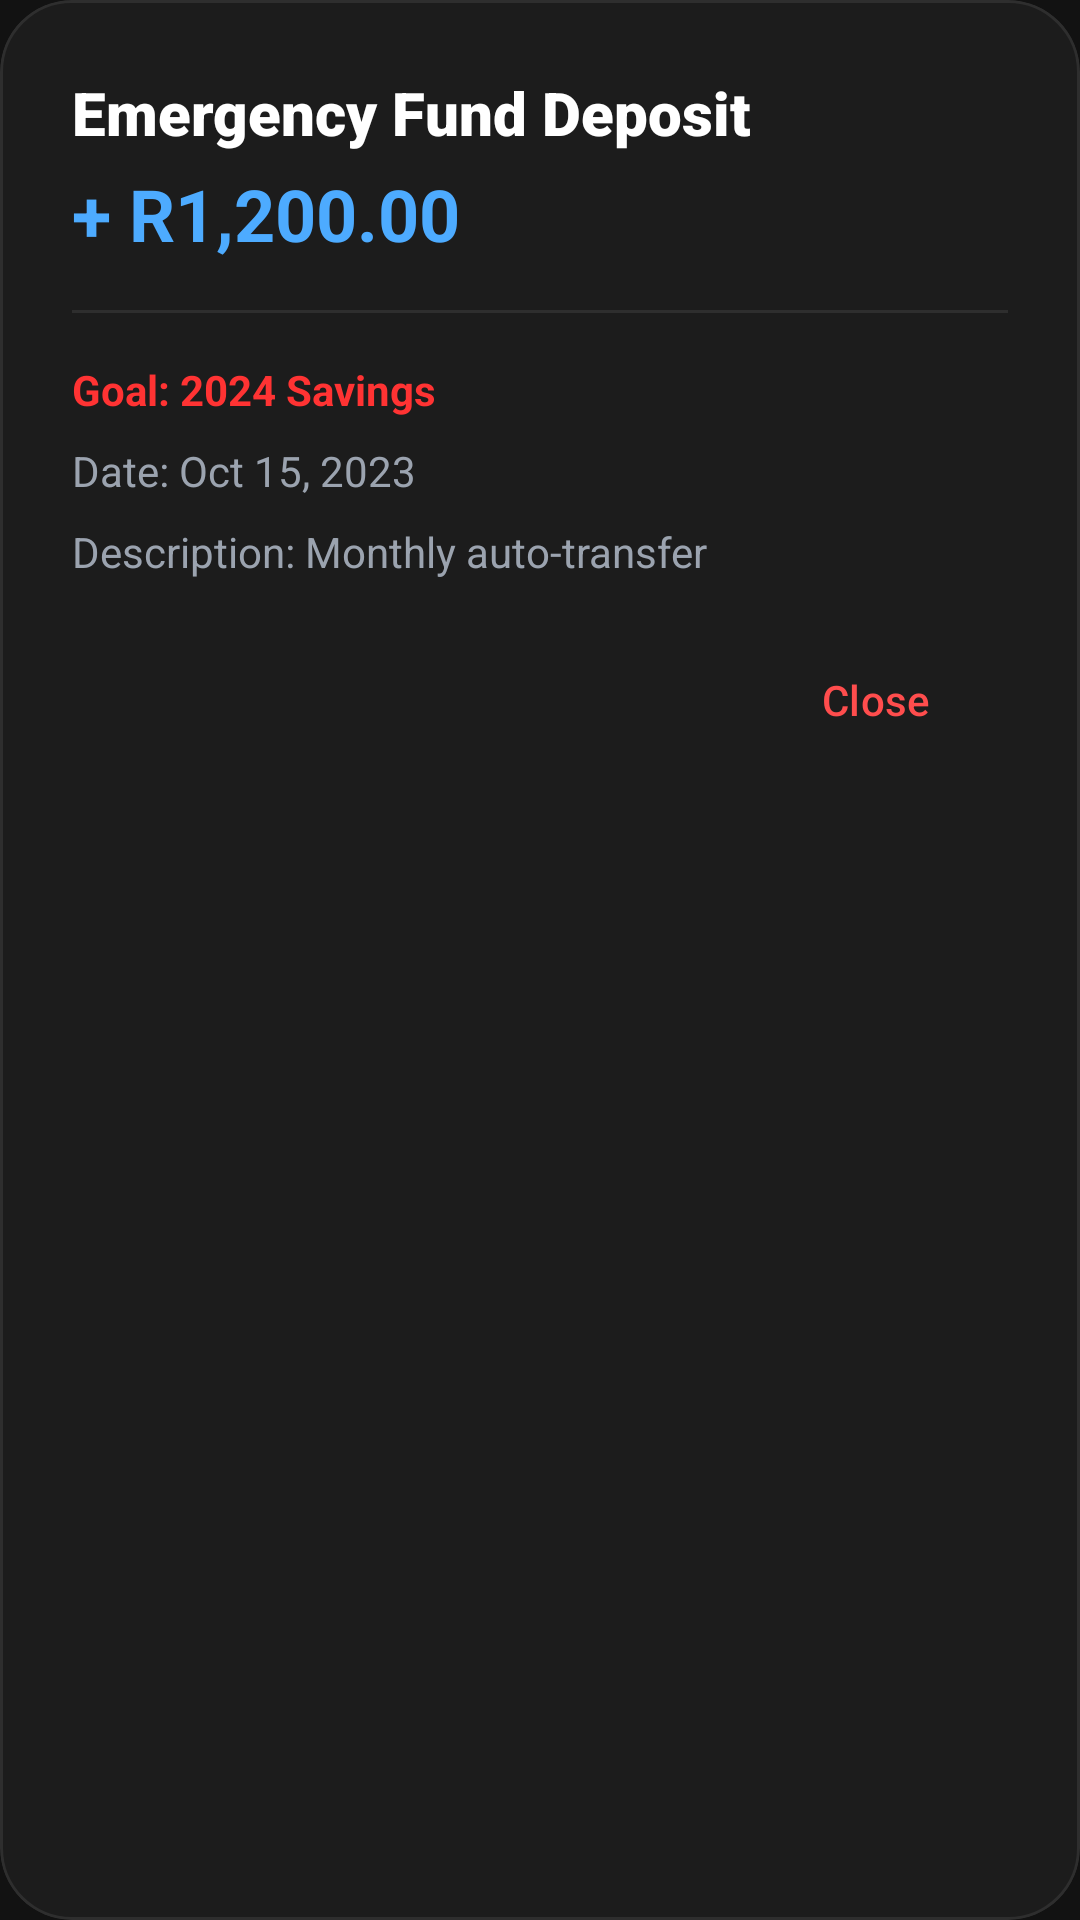

Produce the Android XML layout that renders to this screen, including the resource entries it uses.
<!-- AndroidManifest.xml: application theme Theme.Strategicsavingsbudgetapp -->
<!-- res/layout/dialog_savings_transaction.xml -->
<?xml version="1.0" encoding="utf-8"?>
<com.google.android.material.card.MaterialCardView xmlns:android="http://schemas.android.com/apk/res/android"
    xmlns:app="http://schemas.android.com/apk/res-auto"
    android:layout_width="match_parent"
    android:layout_height="wrap_content"
    android:layout_margin="24dp"
    app:cardBackgroundColor="@color/surface_dark"
    app:cardCornerRadius="24dp"
    app:cardElevation="0dp"
    app:strokeColor="@color/field_border"
    app:strokeWidth="1dp">

    <LinearLayout
        android:layout_width="match_parent"
        android:layout_height="wrap_content"
        android:orientation="vertical"
        android:padding="24dp">

        <TextView
            android:id="@+id/tvSavingTitle"
            android:layout_width="match_parent"
            android:layout_height="wrap_content"
            android:fontFamily="sans-serif-black"
            android:text="Emergency Fund Deposit"
            android:textColor="@color/text_primary"
            android:textSize="20sp" />

        <TextView
            android:id="@+id/tvSavingAmount"
            android:layout_width="match_parent"
            android:layout_height="wrap_content"
            android:layout_marginTop="4dp"
            android:text="+ R1,200.00"
            android:textColor="@color/savings_neon"
            android:textSize="24sp"
            android:textStyle="bold" />

        <View
            android:layout_width="match_parent"
            android:layout_height="1dp"
            android:layout_marginVertical="16dp"
            android:background="@color/field_border" />

        <TextView
            android:id="@+id/tvSavingGoalName"
            android:layout_width="match_parent"
            android:layout_height="wrap_content"
            android:text="Goal: 2024 Savings"
            android:textColor="@color/brand_accent"
            android:textStyle="bold" />

        <TextView
            android:id="@+id/tvSavingDate"
            android:layout_width="match_parent"
            android:layout_height="wrap_content"
            android:layout_marginTop="8dp"
            android:text="Date: Oct 15, 2023"
            android:textColor="@color/text_secondary" />

        <TextView
            android:id="@+id/tvSavingDescription"
            android:layout_width="match_parent"
            android:layout_height="wrap_content"
            android:layout_marginTop="8dp"
            android:text="Description: Monthly auto-transfer"
            android:textColor="@color/text_secondary" />

        <com.google.android.material.button.MaterialButton
            android:id="@+id/btnCloseSaving"
            style="@style/Widget.Material3.Button.TextButton"
            android:layout_width="wrap_content"
            android:layout_height="wrap_content"
            android:layout_gravity="end"
            android:layout_marginTop="16dp"
            android:text="Close"
            android:textColor="@color/brand_primary" />

    </LinearLayout>
</com.google.android.material.card.MaterialCardView>
<!-- resources referenced by this layout -->
<resources>
  <color name="brand_accent">#FF3333</color>
  <color name="brand_primary">#FF4D4D</color>
  <color name="field_border">#2E2E2E</color>
  <color name="savings_neon">#4DABFF</color>
  <color name="surface_dark">#1C1C1C</color>
  <color name="text_primary">#FFFFFF</color>
  <color name="text_secondary">#9BA3AF</color>
  <style name="Theme.Strategicsavingsbudgetapp" parent="Base.Theme.Strategicsavingsbudgetapp" />
  <style name="Base.Theme.Strategicsavingsbudgetapp" parent="Theme.Material3.DayNight.NoActionBar">
          
          <item name="colorPrimary">@color/brand_primary</item>
          <item name="android:windowBackground">@color/bg_dark</item>
  
          
          <item name="android:textColorPrimary">@color/text_primary</item>
          <item name="android:textColorSecondary">@color/text_secondary</item>
  
          
          <item name="android:statusBarColor">@color/bg_dark</item>
          <item name="android:windowLightStatusBar">false</item>
      </style>
  <color name="bg_dark">#121212</color>
</resources>
